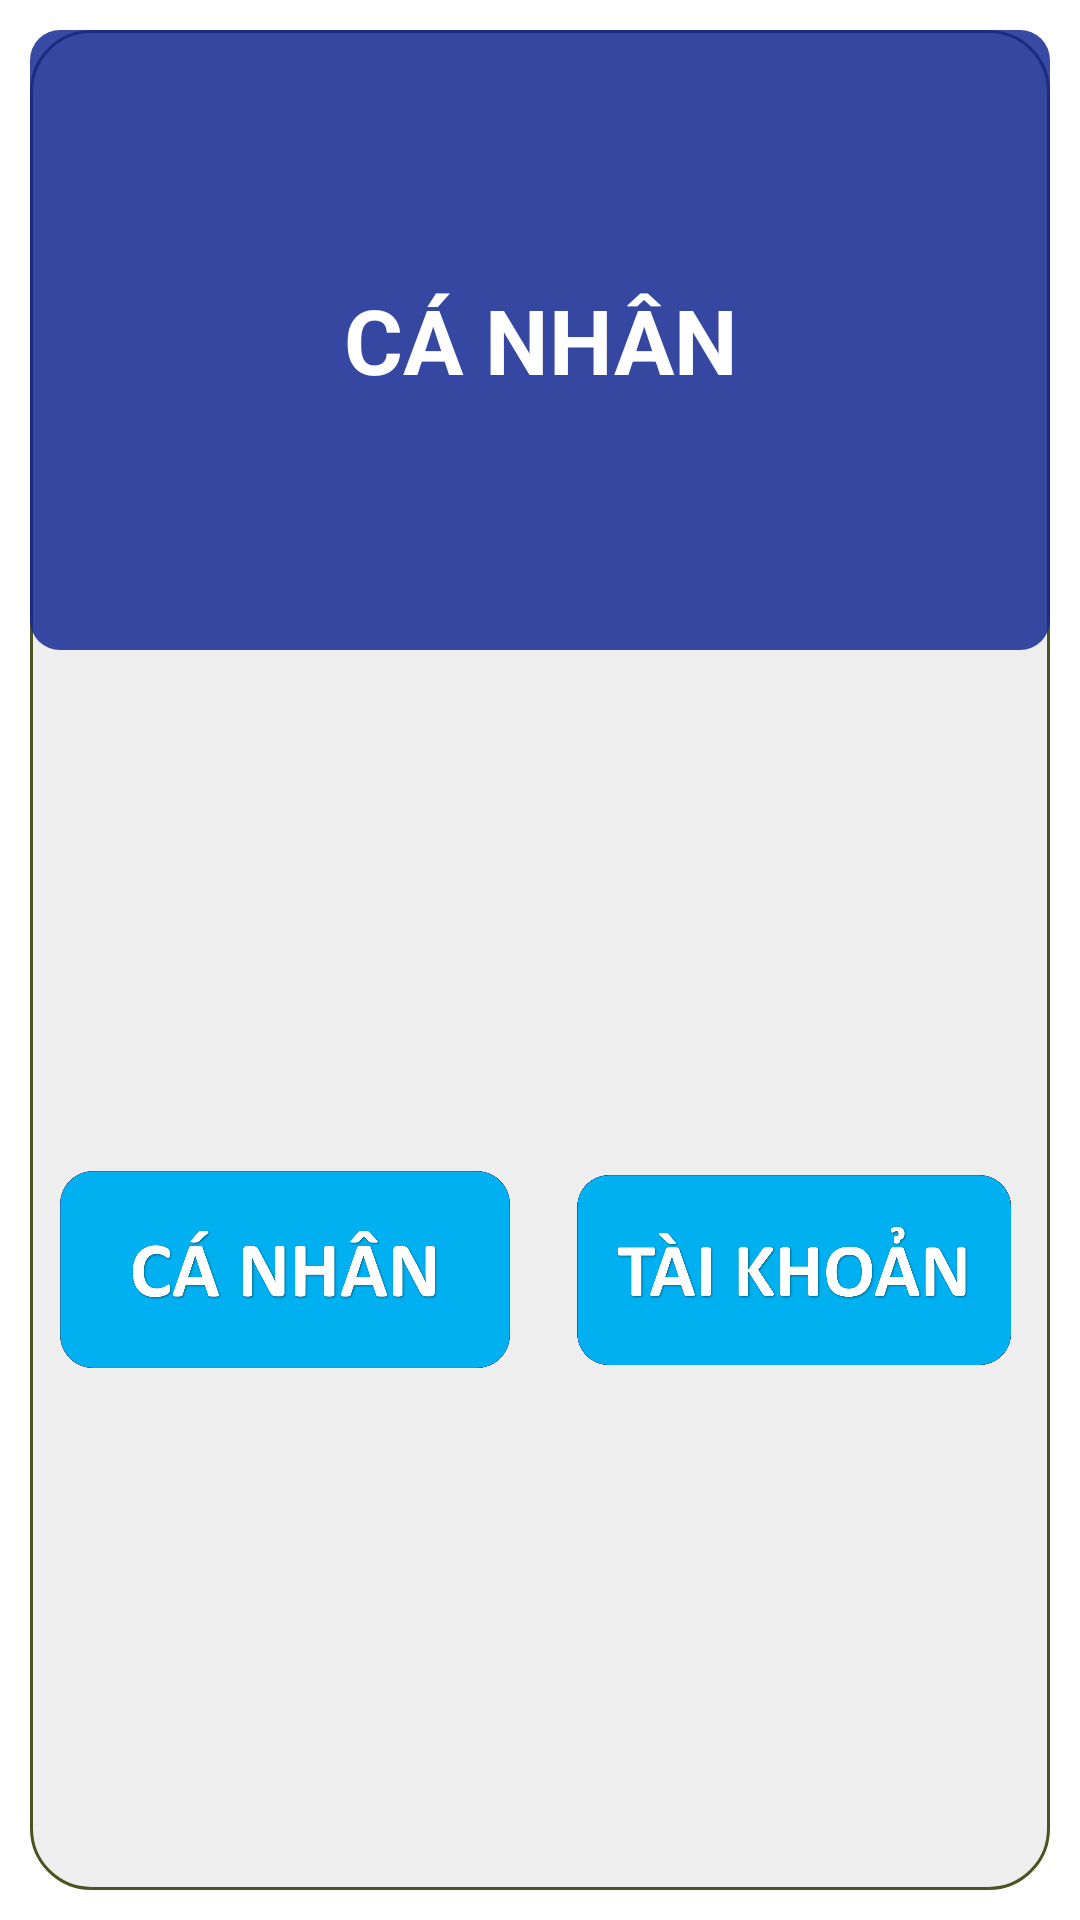

Reconstruct the res/layout file that produces this screen, plus the resources it refers to.
<!-- AndroidManifest.xml: application theme Theme.ProjectFinalTest -->
<!-- res/layout/persondialog.xml -->
<?xml version="1.0" encoding="utf-8"?>
<LinearLayout xmlns:android="http://schemas.android.com/apk/res/android"
    xmlns:app="http://schemas.android.com/apk/res-auto"
    android:layout_width="match_parent"
    android:layout_height="240dp">

    <LinearLayout
        android:layout_width="match_parent"
        android:layout_height="match_parent"
        android:layout_margin="10dp"
        android:background="@drawable/vien6"
        android:orientation="vertical">

        <TextView
            android:id="@+id/textView3"
            android:layout_width="match_parent"
            android:layout_height="0dp"
            android:layout_weight="1"
            android:background="@drawable/vien"
            android:gravity="center"
            android:text="CÁ NHÂN"
            android:textColor="#FFFFFF"
            android:textSize="30sp"
            android:textStyle="bold" />

        <LinearLayout
            android:layout_width="match_parent"
            android:layout_height="0dp"
            android:layout_weight="2"
            android:orientation="horizontal">

            <LinearLayout
                android:layout_width="0dp"
                android:layout_height="match_parent"
                android:layout_weight="1"
                android:orientation="horizontal">

                <ImageButton
                    android:id="@+id/ibtnCaNhan"
                    android:layout_width="wrap_content"
                    android:layout_height="wrap_content"
                    android:layout_gravity="center"
                    android:layout_marginLeft="10dp"
                    android:layout_marginRight="10dp"
                    android:layout_weight="1"
                    android:background="#00FFFFFF"
                    android:scaleType="centerInside"
                    app:srcCompat="@drawable/bgcanhan" />
            </LinearLayout>

            <LinearLayout
                android:layout_width="0dp"
                android:layout_height="match_parent"
                android:layout_weight="1"
                android:orientation="horizontal">

                <ImageButton
                    android:id="@+id/ibtnTaiKhoan"
                    android:layout_width="wrap_content"
                    android:layout_height="wrap_content"
                    android:layout_gravity="center"
                    android:layout_marginLeft="10dp"
                    android:layout_marginRight="10dp"
                    android:layout_weight="1"
                    android:background="#00FFFFFF"
                    android:scaleType="centerInside"
                    app:srcCompat="@drawable/bgtaikhoan" />
            </LinearLayout>
        </LinearLayout>
    </LinearLayout>
</LinearLayout>
<!-- resources referenced by this layout -->
<resources>
  <!-- drawable bgcanhan: png bitmap (drawable, 104798 bytes) -->
  <!-- drawable bgtaikhoan: png bitmap (drawable, 117173 bytes) -->
  <!-- drawable vien (drawable) -->
  <?xml version="1.0" encoding="utf-8"?>
  <shape xmlns:android="http://schemas.android.com/apk/res/android">
  
      <solid
          android:color="#D3102593" />
      <corners android:radius="10dp"/>
  
  </shape>
  <!-- drawable vien6 (drawable) -->
  <?xml version="1.0" encoding="utf-8"?>
  <shape xmlns:android="http://schemas.android.com/apk/res/android">
      <stroke
          android:width="1dip"
          android:color="#4b5320" />
      <solid
          android:color="#BCE8E8E8" />
      <corners android:radius="20dp"/>
  
  </shape>
  <style name="Theme.ProjectFinalTest" parent="Theme.MaterialComponents.DayNight.DarkActionBar">
          
          <item name="colorPrimary">@color/purple_500</item>
          <item name="colorPrimaryVariant">@color/purple_700</item>
          <item name="colorOnPrimary">@color/white</item>
          
          <item name="colorSecondary">@color/teal_200</item>
          <item name="colorSecondaryVariant">@color/teal_700</item>
          <item name="colorOnSecondary">@color/black</item>
          
          <item name="android:statusBarColor" tools:targetApi="l">?attr/colorPrimaryVariant</item>
          
      </style>
  <!-- not gathered from this repository: default colours our renderer supplied (Android Studio template values) -->
  <color name="purple_500">#FF6200EE</color>
  <color name="purple_700">#FF3700B3</color>
  <color name="teal_200">#FF03DAC5</color>
  <color name="teal_700">#FF018786</color>
  <color name="black">#FF000000</color>
  <color name="white">#FFFFFFFF</color>
</resources>
